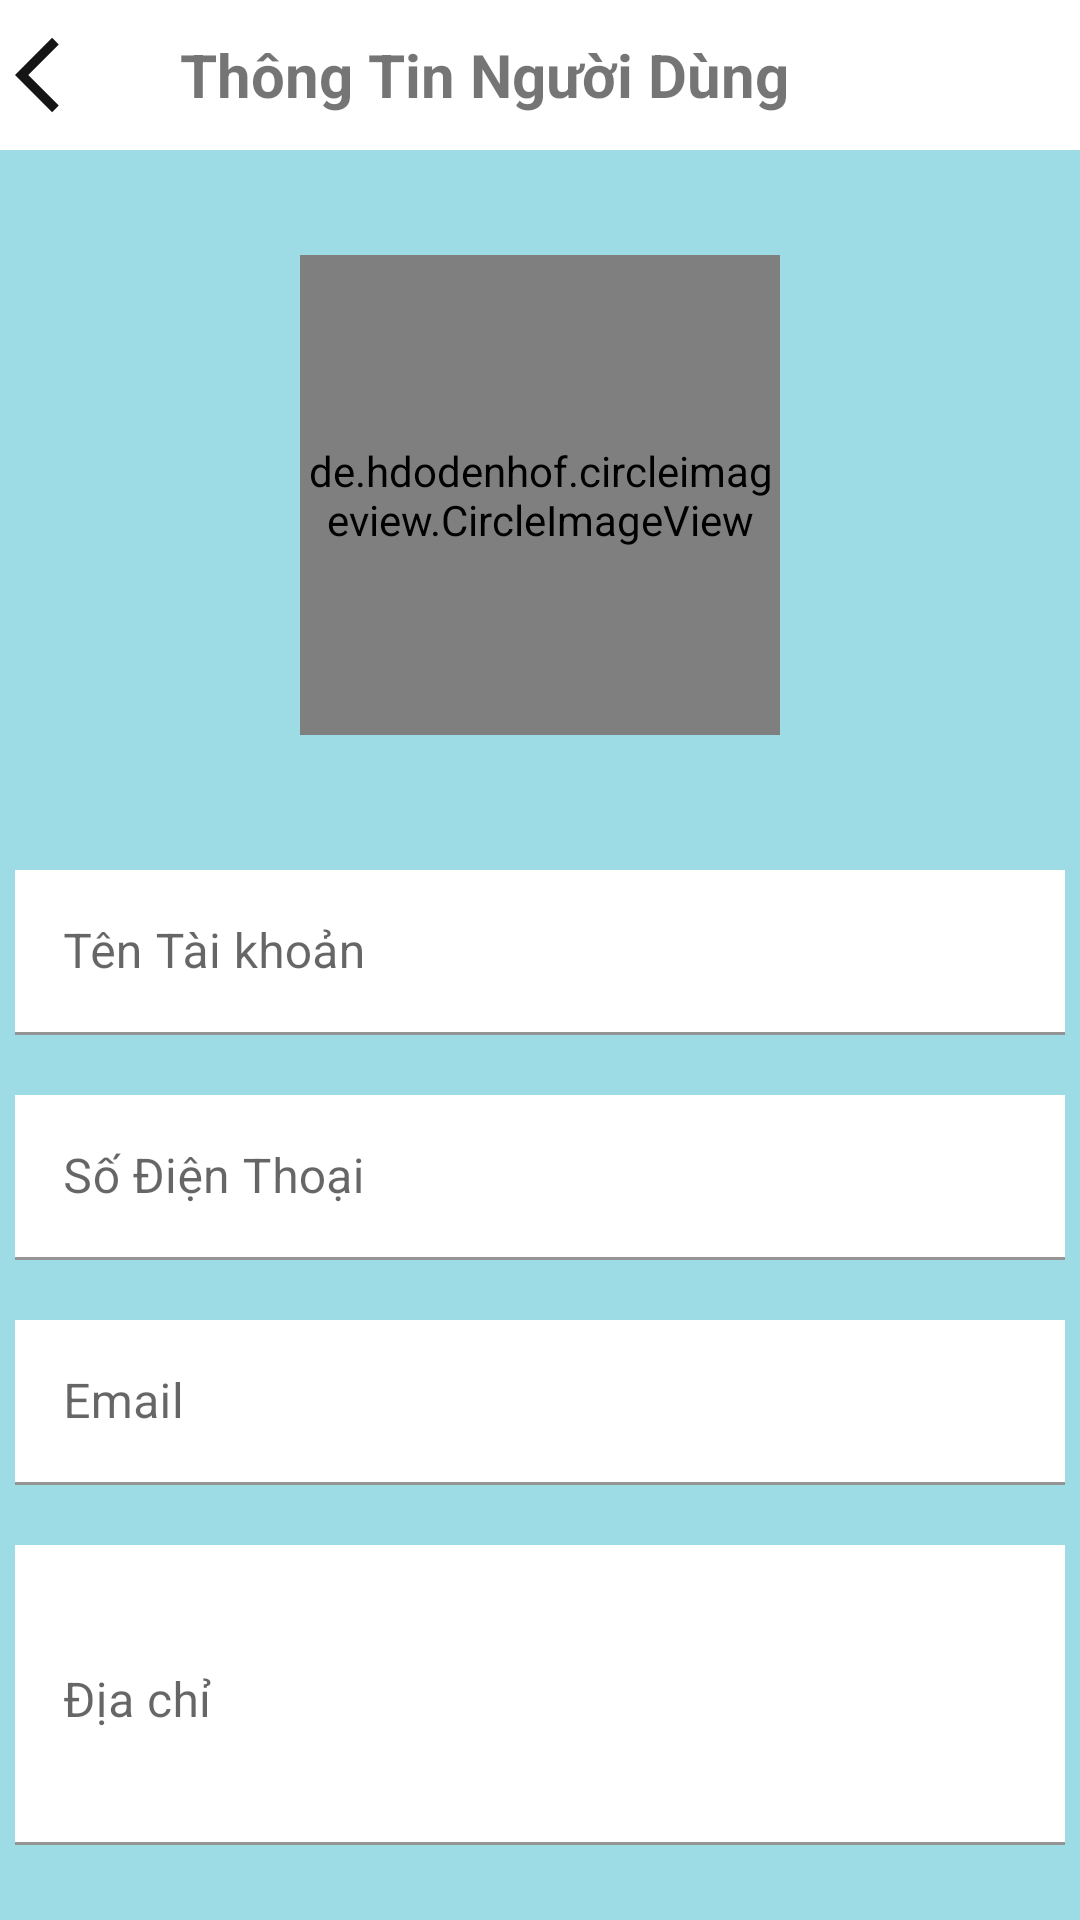

Reconstruct the res/layout file that produces this screen, plus the resources it refers to.
<!-- AndroidManifest.xml: application theme Theme.BOOKSHOP -->
<!-- res/layout/activity_infor_user.xml -->
<?xml version="1.0" encoding="utf-8"?>
<LinearLayout xmlns:android="http://schemas.android.com/apk/res/android"
    xmlns:app="http://schemas.android.com/apk/res-auto"
    xmlns:tools="http://schemas.android.com/tools"
    android:layout_width="match_parent"
    android:layout_height="match_parent"

    android:orientation="vertical"
    android:background="@color/blue_nhat"
    tools:context=".ActivityUser.InforUserActivity">

    <LinearLayout
        android:layout_width="match_parent"
        android:layout_height="50dp"
        android:background="#FFFFFF">


        <ImageButton
            android:id="@+id/ibtnExit"
            android:scaleType="fitXY"
            android:padding="5dp"
            android:layout_gravity="center"
            android:layout_width="40dp"
            android:layout_height="40dp"
            app:srcCompat="@drawable/quaylai"
            android:background="@null"

            tools:ignore="SpeakableTextPresentCheck"
            android:contentDescription="TODO" />

        <TextView
            android:id="@+id/textView3"
            android:layout_width="match_parent"
            android:layout_height="match_parent"
            android:layout_weight="1"
            android:paddingLeft="@dimen/size20dp"
            android:gravity="center|left"
            android:text="Thông Tin Người Dùng"
            android:textSize="@dimen/size20dp"
            android:textStyle="bold"/>

    </LinearLayout>
    <FrameLayout
        android:layout_width="match_parent"
        android:layout_height="230dp">
        <de.hdodenhof.circleimageview.CircleImageView

            android:id="@+id/img_user_cn"
            android:layout_width="160dp"
            android:layout_height="160dp"
            android:src="@drawable/user"
            android:layout_gravity="center"/>
        <LinearLayout

            android:layout_width="wrap_content"
            android:layout_height="wrap_content"
            android:orientation="horizontal"
            android:layout_gravity="center_horizontal | bottom">
            <ImageButton
                android:background="@null"
                android:scaleType="fitXY"
                android:id="@+id/imageButtonCamera"
                android:layout_width="30dp"
                android:layout_height="30dp"
                android:src="@drawable/photo"
                android:layout_marginRight="10dp"
                />
            <ImageButton
                android:background="@null"
                android:scaleType="fitXY"
                android:id="@+id/imageButtonFolder"
                android:layout_width="30dp"
                android:layout_height="30dp"
                android:src="@drawable/open"/>
        </LinearLayout>


    </FrameLayout>
    <com.google.android.material.textfield.TextInputLayout
        android:layout_width="350dp"
        android:layout_gravity="center"
        android:layout_height="wrap_content">

        <EditText
            android:id="@+id/edtTaikhoan"
            android:layout_width="match_parent"
            android:layout_height="55dp"
            android:layout_marginTop="@dimen/size10dp"
            android:layout_gravity="center"
            android:background="@color/white"
            android:ems="10"
            android:hint="Tên Tài khoản"
            android:inputType="textPersonName"
            android:paddingLeft="@dimen/size20dp"
            tools:ignore="SpeakableTextPresentCheck" />

    </com.google.android.material.textfield.TextInputLayout>


    <com.google.android.material.textfield.TextInputLayout
        android:layout_width="350dp"
        android:layout_gravity="center"
        android:layout_height="wrap_content">

        <EditText
            android:id="@+id/edtSdt"
            android:layout_width="match_parent"
            android:layout_height="55dp"
            android:layout_gravity="center"
            android:layout_marginTop="@dimen/size20dp"
            android:background="@color/white"
            android:ems="10"
            android:hint="Số Điện Thoại"
            android:inputType="phone"
            android:maxLength="10"
            android:paddingLeft="@dimen/size20dp"
            tools:ignore="SpeakableTextPresentCheck" />

    </com.google.android.material.textfield.TextInputLayout>


    <com.google.android.material.textfield.TextInputLayout
        android:layout_width="350dp"
        android:layout_gravity="center"
        android:layout_height="wrap_content">

        <EditText
            android:id="@+id/edtEmail"
            android:layout_width="match_parent"
            android:layout_height="55dp"
            android:layout_gravity="center"
            android:layout_marginTop="@dimen/size20dp"
            android:background="@color/white"
            android:ems="10"
            android:hint="Email"
            android:inputType="textEmailAddress"
            android:paddingLeft="@dimen/size20dp"
            tools:ignore="SpeakableTextPresentCheck" />

    </com.google.android.material.textfield.TextInputLayout>


    <com.google.android.material.textfield.TextInputLayout
        android:layout_width="350dp"
        android:layout_gravity="center"
        android:layout_height="wrap_content">

        <EditText
            android:id="@+id/edtDiachi"
            android:layout_width="match_parent"
            android:layout_height="100dp"
            android:gravity="center|left|top"
            android:layout_marginTop="@dimen/size20dp"
            android:background="@color/white"
            android:ems="10"
            android:hint="Địa chỉ"
            android:inputType="textPersonName"
            android:paddingLeft="@dimen/size20dp"
            android:paddingTop="@dimen/size20dp"
            tools:ignore="SpeakableTextPresentCheck" />

    </com.google.android.material.textfield.TextInputLayout>


    <LinearLayout
        android:layout_width="match_parent"
        android:layout_height="90dp"
        android:layout_marginTop="@dimen/size10dp"
        android:orientation="horizontal"
        android:weightSum="4">

        <Button
            android:id="@+id/btnCapnhat"
            android:layout_width="120dp"
            android:layout_height="60dp"
            android:layout_weight="1"
            android:layout_gravity="center"
            android:layout_marginLeft="@dimen/size30dp"
            android:backgroundTint="#00BCD4"
            android:hint="Cập Nhật"
            android:textColorHint="@color/black"
            android:textSize="16dp"
            android:textStyle="bold" />

        <Button
            android:id="@+id/btnDoimatkhau"
            android:layout_width="150dp"
            android:layout_height="60dp"
            android:layout_weight="1"
            android:layout_gravity="center"
            android:layout_marginLeft="40dp"
            android:backgroundTint="#8AFF1F0E"
            android:hint="Đổi Mật Khẩu"
            android:textColorHint="@color/black"
            android:textSize="16dp"
            android:textStyle="bold" />

    </LinearLayout>

</LinearLayout>
<!-- resources referenced by this layout -->
<resources>
  <color name="black">#FF000000</color>
  <color name="blue_nhat">#9DDCE4</color>
  <color name="white">#FFFFFFFF</color>
  <dimen name="size10dp">10dp</dimen>
  <dimen name="size20dp">20dp</dimen>
  <dimen name="size30dp">30dp</dimen>
  <!-- drawable quaylai (drawable) -->
  <vector android:autoMirrored="true" android:height="24dp"
      android:tint="#151515" android:viewportHeight="24"
      android:viewportWidth="24" android:width="24dp" xmlns:android="http://schemas.android.com/apk/res/android">
      <path android:fillColor="@android:color/white" android:pathData="M11.67,3.87L9.9,2.1 0,12l9.9,9.9 1.77,-1.77L3.54,12z"/>
  </vector>
  <!-- drawable user (drawable) -->
  <vector android:height="24dp" android:tint="#1A1A1A"
      android:viewportHeight="24" android:viewportWidth="24"
      android:width="24dp" xmlns:android="http://schemas.android.com/apk/res/android">
      <path android:fillColor="@android:color/white" android:pathData="M12,2c-4.97,0 -9,4.03 -9,9 0,4.17 2.84,7.67 6.69,8.69L12,22l2.31,-2.31C18.16,18.67 21,15.17 21,11c0,-4.97 -4.03,-9 -9,-9zM12,4c1.66,0 3,1.34 3,3s-1.34,3 -3,3 -3,-1.34 -3,-3 1.34,-3 3,-3zM12,18.3c-2.5,0 -4.71,-1.28 -6,-3.22 0.03,-1.99 4,-3.08 6,-3.08 1.99,0 5.97,1.09 6,3.08 -1.29,1.94 -3.5,3.22 -6,3.22z"/>
  </vector>
  <style name="Theme.BOOKSHOP" parent="Theme.MaterialComponents.DayNight.NoActionBar">
          
          <item name="colorPrimary">#00BCD4</item>
          <item name="colorPrimaryVariant">#00BCD4</item>
          <item name="colorOnPrimary">@color/white</item>
          
          <item name="colorSecondary">@color/teal_200</item>
          <item name="colorSecondaryVariant">@color/teal_700</item>
          <item name="colorOnSecondary">@color/black</item>
          
          <item name="android:statusBarColor" tools:targetApi="l">?attr/colorPrimaryVariant</item>
          
      </style>
  <color name="teal_200">#03A9F4</color>
  <color name="teal_700">#FF018786</color>
</resources>
